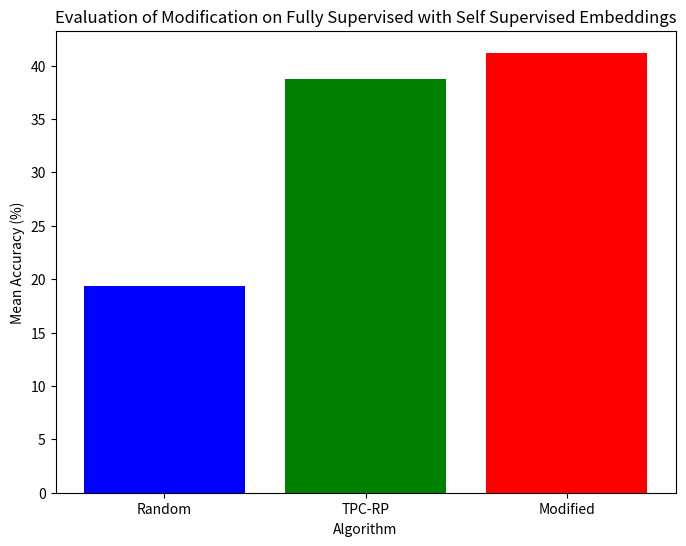

This chart was generated by the following Python code:
import matplotlib.pyplot as plt

# Data
plots = [19.4, 38.7, 41.2]
labels = ["Random", "TPC-RP", "Modified"]

# Create bar plot
plt.figure(figsize=(8, 6))
plt.bar(labels, plots, color=['blue', 'green', 'red'])

# Labels and title
plt.xlabel("Algorithm")
plt.ylabel("Mean Accuracy (%)")
plt.title("Evaluation of Modification on Fully Supervised with Self Supervised Embeddings")

# Display the plot
plt.show()
